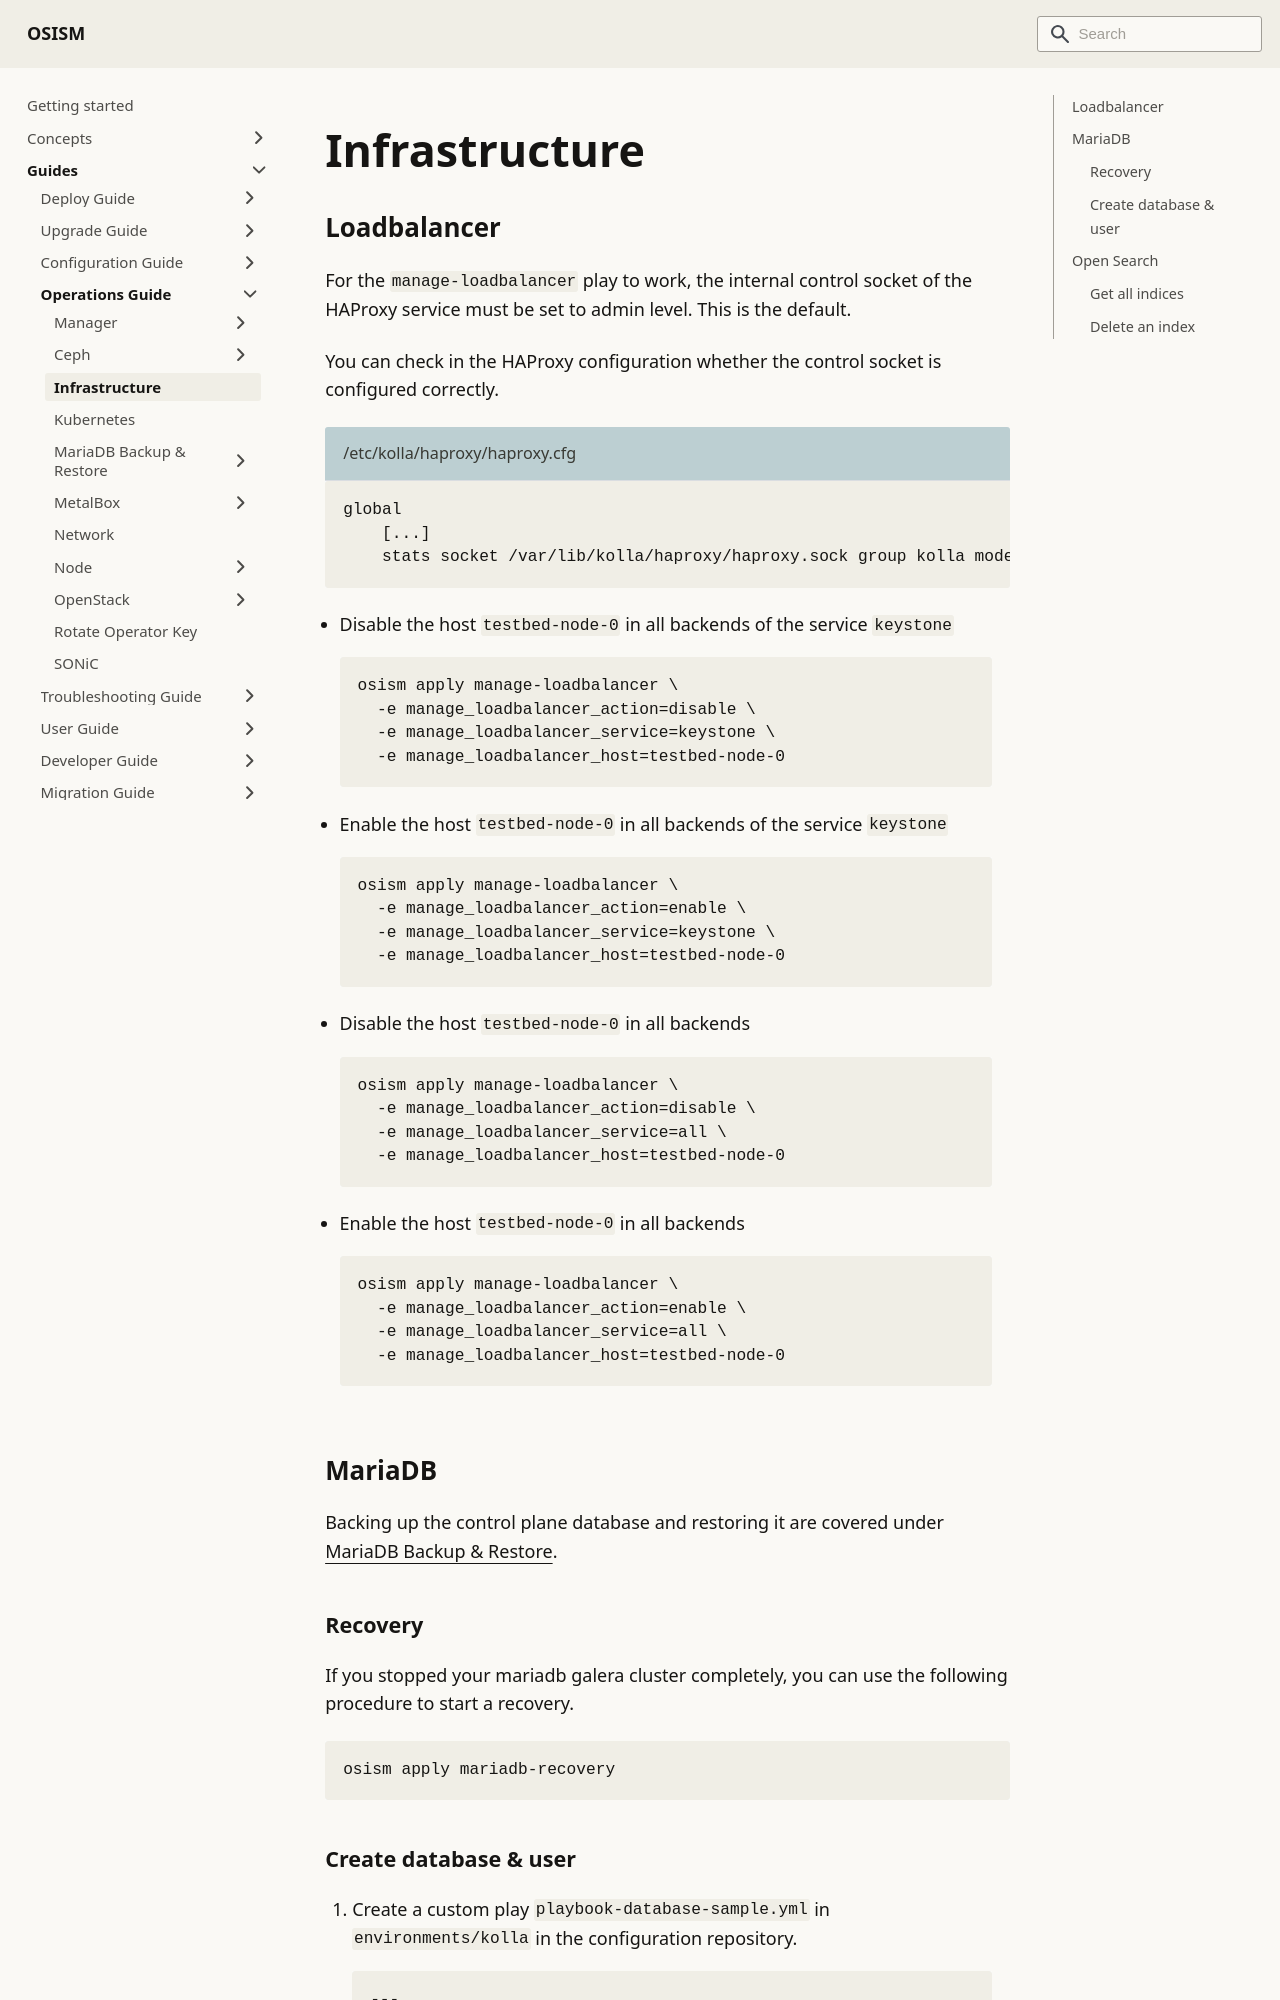

repository: osism/osism.github.io · page: docs/guides/operations-guide/infrastructure/index.html · generator: docusaurus

---
sidebar_label: Infrastructure
---

# Infrastructure

## Loadbalancer

For the `manage-loadbalancer` play to work, the internal control socket
of the HAProxy service must be set to admin level. This is the default.

You can check in the HAProxy configuration whether the control socket is
configured correctly.

```ini title="/etc/kolla/haproxy/haproxy.cfg"
global
    [...]
    stats socket /var/lib/kolla/haproxy/haproxy.sock group kolla mode 660 level admin
```

* Disable the host `testbed-node-0` in all backends of the service `keystone`

  ```bash
  osism apply manage-loadbalancer \
    -e manage_loadbalancer_action=disable \
    -e manage_loadbalancer_service=keystone \
    -e manage_loadbalancer_host=testbed-node-0
  ```

* Enable the host `testbed-node-0` in all backends of the service `keystone`

  ```bash
  osism apply manage-loadbalancer \
    -e manage_loadbalancer_action=enable \
    -e manage_loadbalancer_service=keystone \
    -e manage_loadbalancer_host=testbed-node-0
  ```

* Disable the host `testbed-node-0` in all backends

  ```bash
  osism apply manage-loadbalancer \
    -e manage_loadbalancer_action=disable \
    -e manage_loadbalancer_service=all \
    -e manage_loadbalancer_host=testbed-node-0
  ```

* Enable the host `testbed-node-0` in all backends

  ```bash
  osism apply manage-loadbalancer \
    -e manage_loadbalancer_action=enable \
    -e manage_loadbalancer_service=all \
    -e manage_loadbalancer_host=testbed-node-0
  ```

## MariaDB

Backing up the control plane database and restoring it are covered under
[MariaDB Backup & Restore](mariadb/index.md).

### Recovery

If you stopped your mariadb galera cluster completely, you can use the following procedure
to start a recovery.

```bash
osism apply mariadb-recovery
```
